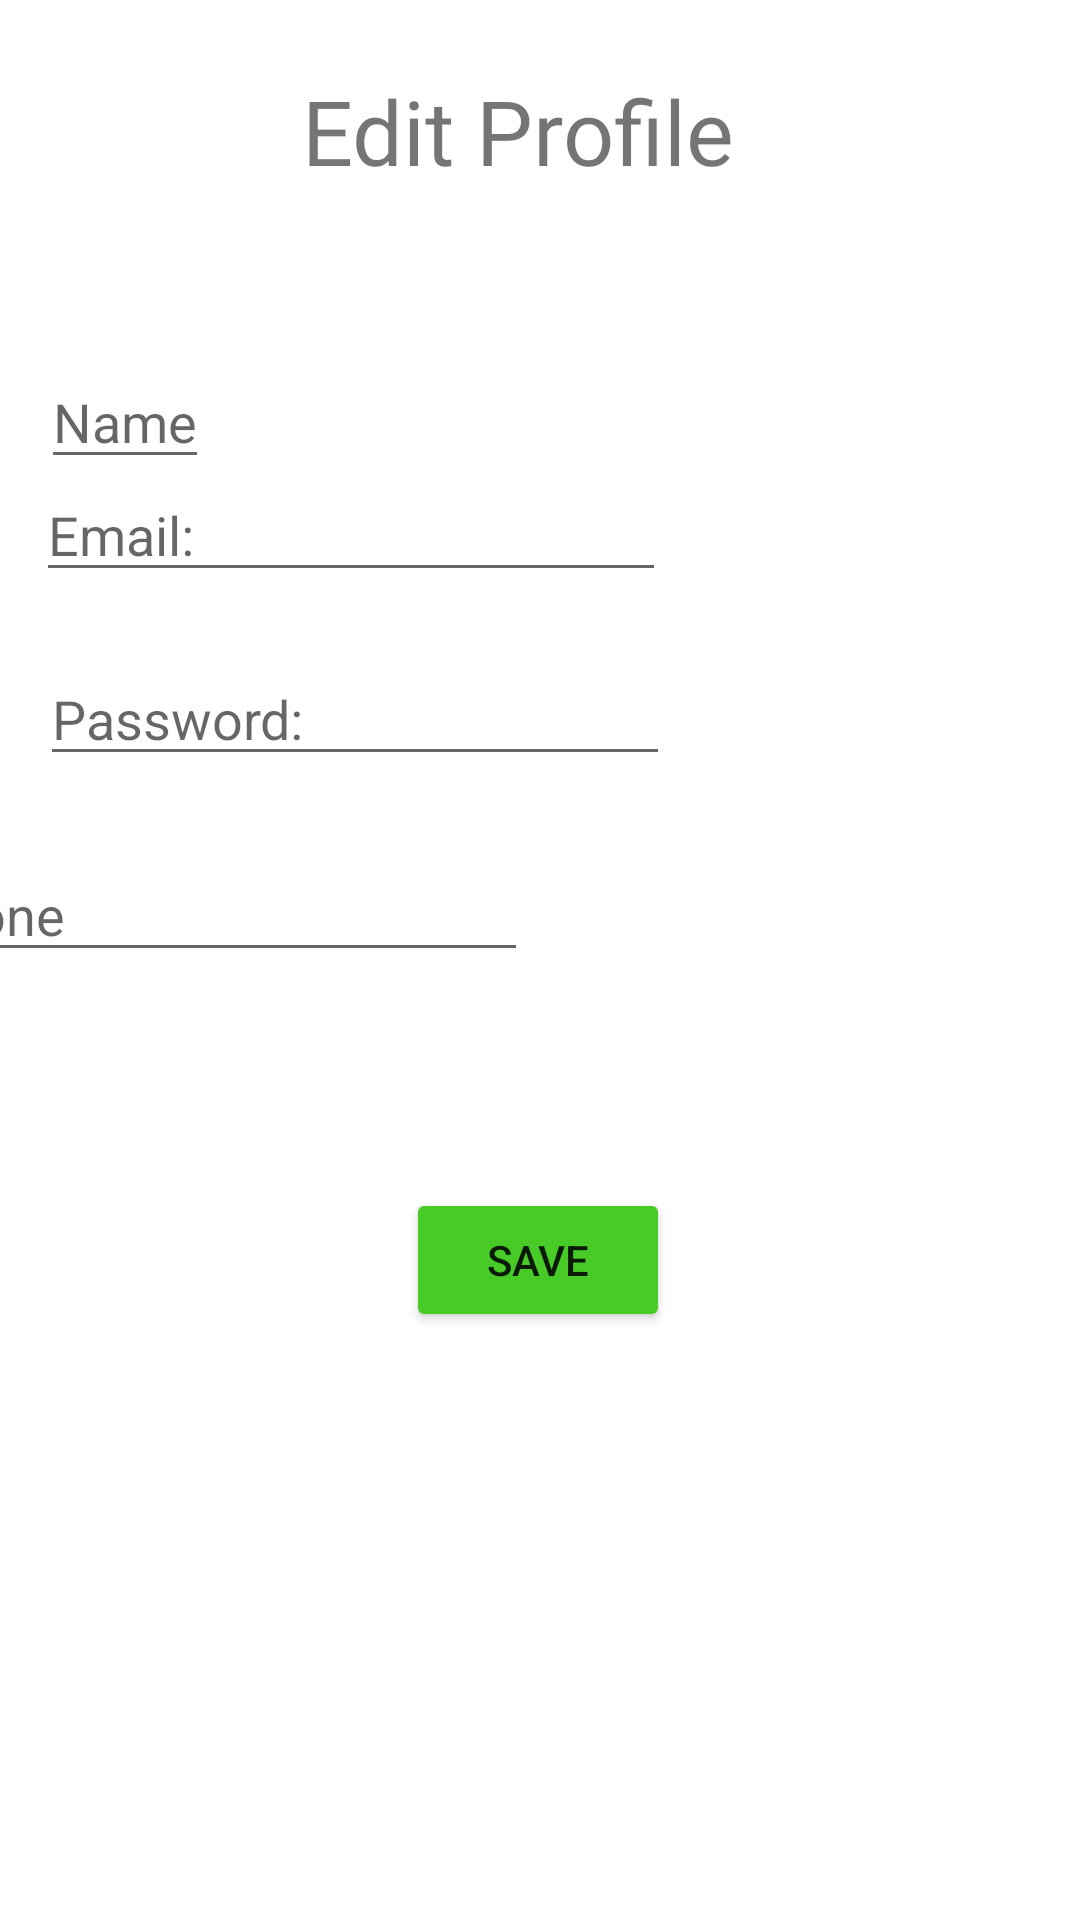

Reconstruct the res/layout file that produces this screen, plus the resources it refers to.
<!-- AndroidManifest.xml: application theme Theme.Alertifyapp -->
<!-- res/layout/profile_screen.xml -->
<?xml version="1.0" encoding="utf-8"?>
<androidx.constraintlayout.widget.ConstraintLayout xmlns:android="http://schemas.android.com/apk/res/android"
    xmlns:app="http://schemas.android.com/apk/res-auto"
    xmlns:tools="http://schemas.android.com/tools"
    android:layout_width="match_parent"
    android:layout_height="match_parent">


    <TextView
        android:id="@+id/edit_profile"
        android:layout_width="wrap_content"
        android:layout_height="wrap_content"
        android:text="Edit Profile"
        android:fontFamily="@font/adlam_display"
        android:textSize="30dp"
        app:layout_constraintBottom_toBottomOf="parent"
        app:layout_constraintEnd_toEndOf="parent"
        app:layout_constraintHorizontal_bias="0.467"
        app:layout_constraintStart_toStartOf="parent"
        app:layout_constraintTop_toTopOf="parent"
        app:layout_constraintVertical_bias="0.039" />

    <EditText
        android:id="@+id/edit_name"
        android:layout_width="wrap_content"
        android:layout_height="wrap_content"
        android:layout_marginTop="132dp"
        android:hint="Name"
        app:layout_constraintBottom_toTopOf="@+id/edit_email"
        app:layout_constraintEnd_toEndOf="parent"
        app:layout_constraintHorizontal_bias="0.045"
        app:layout_constraintStart_toStartOf="parent"
        app:layout_constraintTop_toTopOf="parent"
        app:layout_constraintVertical_bias="0.796" />

    <EditText

        android:id="@+id/edit_email"
        android:layout_width="wrap_content"
        android:layout_height="wrap_content"
        android:layout_marginBottom="20dp"
        android:ems="10"
        android:hint="Email:"
        android:inputType="textEmailAddress"
        app:layout_constraintBottom_toTopOf="@+id/edit_password"
        app:layout_constraintEnd_toEndOf="parent"
        app:layout_constraintHorizontal_bias="0.079"
        app:layout_constraintStart_toStartOf="parent"
        app:layout_constraintTop_toBottomOf="@+id/edit_profile"
        app:layout_constraintVertical_bias="1.0" />

    <EditText
        android:id="@+id/edit_password"
        android:layout_width="wrap_content"
        android:layout_height="wrap_content"
        android:layout_marginBottom="24dp"
        android:ems="10"
        android:hint="Password:"
        android:inputType="textPassword"
        app:layout_constraintBottom_toTopOf="@+id/edit_textphone"
        app:layout_constraintEnd_toEndOf="parent"
        app:layout_constraintHorizontal_bias="0.089"
        app:layout_constraintStart_toStartOf="parent"
        app:layout_constraintTop_toBottomOf="@+id/edit_profile"
        app:layout_constraintVertical_bias="1.0" />

    <EditText
        android:id="@+id/edit_textphone"
        android:layout_width="wrap_content"
        android:layout_height="wrap_content"
        android:layout_marginEnd="184dp"
        android:layout_marginBottom="316dp"
        android:ems="10"
        android:hint="Phone"
        android:inputType="phone"
        app:layout_constraintBottom_toBottomOf="parent"
        app:layout_constraintEnd_toEndOf="parent"
        app:layout_constraintTop_toBottomOf="@+id/edit_profile"
        app:layout_constraintVertical_bias="1.0" />

    <Button
        android:id="@+id/save_button"
        android:layout_width="wrap_content"
        android:layout_height="wrap_content"
        android:backgroundTint="#48CA27"
        android:text="Save"
        app:layout_constraintBottom_toBottomOf="parent"
        app:layout_constraintEnd_toEndOf="parent"
        app:layout_constraintHorizontal_bias="0.498"
        app:layout_constraintStart_toStartOf="parent"
        app:layout_constraintTop_toTopOf="parent"
        app:layout_constraintVertical_bias="0.669" />


</androidx.constraintlayout.widget.ConstraintLayout>
<!-- resources referenced by this layout -->
<resources>
  <style name="Theme.Alertifyapp" parent="Base.Theme.Alertifyapp" />
  <style name="Base.Theme.Alertifyapp" parent="Theme.MaterialComponents.DayNight.NoActionBar">
          
          <item name="colorPrimary">@color/black</item>
          <item name="colorPrimaryVariant">@color/black</item>
          <item name="android:statusBarColor">@color/black</item>
      </style>
  <color name="black">#FF000000</color>
</resources>
